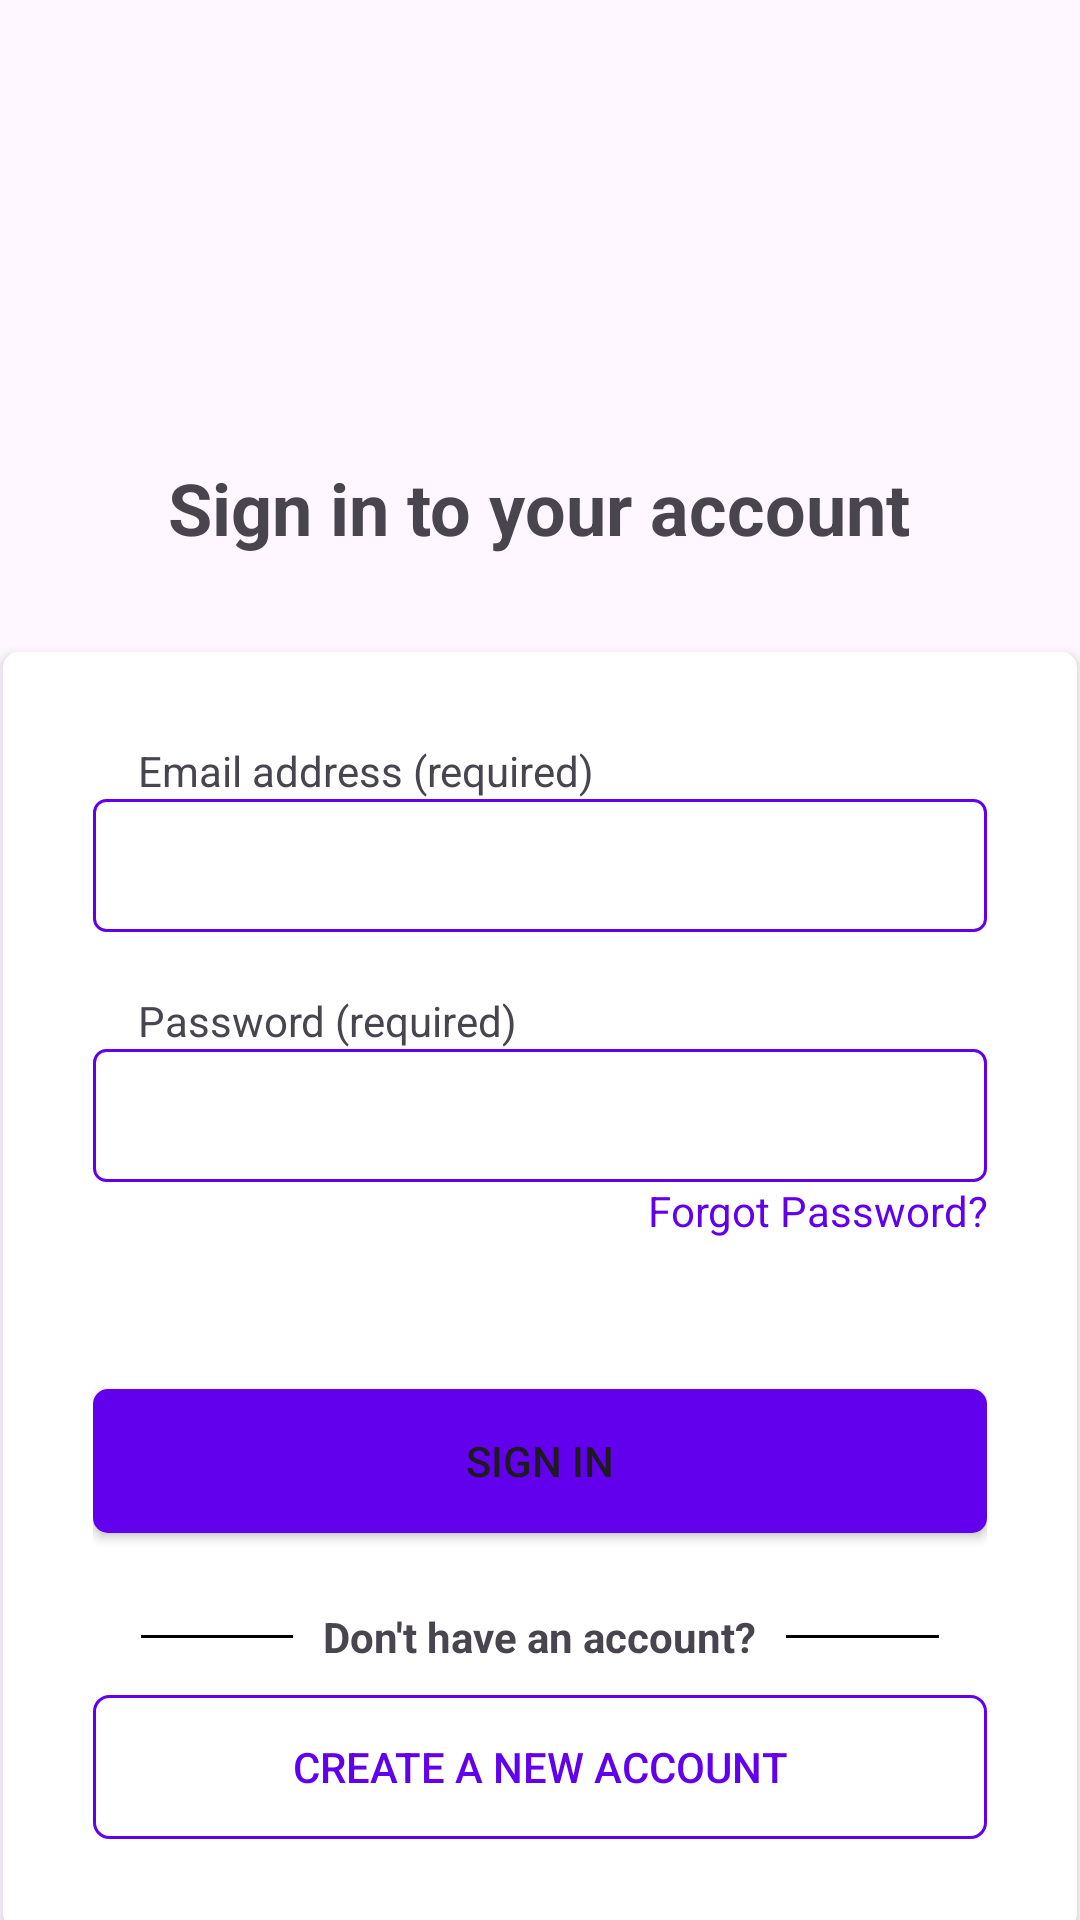

Layout XML and referenced resources for this Android screen:
<!-- AndroidManifest.xml: application theme Theme.WalmartII -->
<!-- res/layout/activity_main.xml -->
<?xml version="1.0" encoding="utf-8"?>
<androidx.constraintlayout.widget.ConstraintLayout xmlns:android="http://schemas.android.com/apk/res/android"
    xmlns:app="http://schemas.android.com/apk/res-auto"
    xmlns:tools="http://schemas.android.com/tools"
    android:layout_width="match_parent"
    android:layout_height="match_parent"
    tools:context=".MainActivity">

    <ImageView
        android:id="@+id/imageView"
        android:layout_width="278dp"
        android:layout_height="49dp"
        android:layout_marginTop="64dp"
        app:layout_constraintEnd_toEndOf="parent"
        app:layout_constraintHorizontal_bias="0.496"
        app:layout_constraintStart_toStartOf="parent"
        app:layout_constraintTop_toTopOf="parent"
        app:srcCompat="@drawable/walmart" />

    <TextView
        android:id="@+id/textView"
        android:layout_width="wrap_content"
        android:layout_height="wrap_content"
        android:layout_marginTop="40dp"
        android:text="@string/sign_in"
        android:textSize="24sp"
        android:textStyle="bold"
        app:layout_constraintEnd_toEndOf="parent"
        app:layout_constraintHorizontal_bias="0.496"
        app:layout_constraintStart_toStartOf="parent"
        app:layout_constraintTop_toBottomOf="@+id/imageView" />

    <androidx.cardview.widget.CardView
        android:layout_width="358dp"
        android:layout_height="wrap_content"
        android:layout_marginTop="32dp"
        app:layout_constraintEnd_toEndOf="parent"
        app:cardCornerRadius="5dp"
        app:layout_constraintStart_toStartOf="parent"
        app:layout_constraintTop_toBottomOf="@+id/textView">

        <LinearLayout
            android:layout_width="match_parent"
            android:layout_height="match_parent"
            android:orientation="vertical"
            android:paddingBottom="30dp"
            android:paddingTop="30dp"
            android:paddingLeft="30dp"
            android:paddingRight="30dp"
            >


            <TextView
                android:id="@+id/textView4"
                android:layout_width="match_parent"
                android:layout_height="wrap_content"
                android:paddingLeft="15dp"
                android:text="Email address (required)" />

            <EditText
                android:id="@+id/email"
                android:layout_width="match_parent"
                android:layout_height="wrap_content"
                android:ems="10"
                android:padding="10dp"
                android:background="@drawable/edit_text_border"
                android:layout_marginBottom="20dp"
                android:inputType="textEmailAddress" />

            <TextView
                android:id="@+id/textView3"
                android:layout_width="match_parent"
                android:layout_height="wrap_content"
                android:paddingLeft="15dp"
                android:text="Password (required)" />

            <EditText
                android:id="@+id/pass"
                android:layout_width="match_parent"
                android:layout_height="wrap_content"
                android:ems="10"
                android:padding="10dp"
                android:background="@drawable/edit_text_border"
                android:inputType="textPassword" />

            <TextView
                android:id="@+id/textView5"
                android:layout_width="match_parent"
                android:layout_height="wrap_content"
                android:text="Forgot Password?"
                android:clickable="true"
                android:autoLink="all"
                android:onClick="forgotPass"
                android:textColor="@color/design_default_color_primary"
                android:textAlignment="textEnd"
                />

            <Button
                android:id="@+id/button"
                android:layout_width="match_parent"
                android:layout_height="wrap_content"
                android:layout_marginTop="50dp"
                android:layout_marginBottom="25dp"
                android:onClick="signIn"
                android:background="@drawable/btn_border_primary"
                android:text="Sign In" />

            <RelativeLayout
                android:layout_width="match_parent"
                android:layout_height="match_parent"
                android:layout_centerVertical="true"
                android:layout_marginBottom="10dp"
                >

                <TextView
                    android:id="@+id/tvText"
                    android:layout_width="wrap_content"
                    android:layout_height="wrap_content"
                    android:layout_centerInParent="true"
                    android:layout_marginLeft="10dp"
                    android:layout_marginRight="10dp"
                    android:textStyle="bold"
                    android:text="Don't have an account?"
                    />

                <View
                    android:layout_width="match_parent"
                    android:layout_height="1dp"
                    android:layout_centerVertical="true"
                    android:layout_marginLeft="16dp"
                    android:layout_toLeftOf="@id/tvText"
                    android:background="#000000" />

                <View
                    android:layout_width="match_parent"
                    android:layout_height="1dp"
                    android:layout_centerVertical="true"
                    android:layout_marginRight="16dp"
                    android:layout_toRightOf="@id/tvText"
                    android:background="#000000" />

            </RelativeLayout>

            <Button
                android:id="@+id/button2"
                android:background="@drawable/btn_outline_bg"
                android:layout_width="match_parent"
                android:layout_height="wrap_content"
                android:onClick="createAccount"
                android:textColor="@color/design_default_color_primary"
                android:text="Create a new account" />
        </LinearLayout>

    </androidx.cardview.widget.CardView>

</androidx.constraintlayout.widget.ConstraintLayout>
<!-- resources referenced by this layout -->
<resources>
  <!-- drawable btn_border_primary (drawable) -->
  <?xml version="1.0" encoding="utf-8"?>
  <ripple xmlns:android="http://schemas.android.com/apk/res/android"
      android:color="?android:attr/colorControlHighlight"> 
  
      <item android:id="@android:id/background">
          <shape android:shape="rectangle">
              <solid android:color="@color/design_default_color_primary" /> 
              <corners android:radius="5dp" /> 
          </shape>
      </item>
  
      <item android:id="@android:id/mask">
          <shape android:shape="rectangle">
              <solid android:color="?android:attr/colorPrimary" /> 
              <corners android:radius="16dp" /> 
          </shape>
      </item>
  
  </ripple>
  <!-- drawable btn_outline_bg (drawable) -->
  <?xml version="1.0" encoding="utf-8"?>
  <ripple xmlns:android="http://schemas.android.com/apk/res/android"
      android:color="?android:attr/colorControlHighlight">
      
      <item android:id="@android:id/background">
          <shape android:shape="rectangle">
              <solid android:color="#00000000" /> 
              <corners android:radius="5dp" /> 
              <stroke
                  android:color="@color/design_default_color_primary"
                  android:width="1dp" /> 
          </shape>
      </item>
  
      
      <item android:id="@android:id/mask">
          <shape android:shape="rectangle">
              <solid android:color="#f3f3f3" /> 
              <corners android:radius="16dp" /> 
          </shape>
      </item>
  </ripple>
  <!-- drawable edit_text_border (drawable) -->
  <?xml version="1.0" encoding="utf-8"?>
  <shape xmlns:android="http://schemas.android.com/apk/res/android">
      <solid android:color="#FFFFFF" /> 
      <corners android:radius="4dp" /> 
      <stroke
          android:color="@color/design_default_color_primary"
          android:width="1dp" />
  </shape>
  <string name="sign_in">Sign in to your account</string>
  <style name="Theme.WalmartII" parent="Base.Theme.WalmartII" />
  <style name="Base.Theme.WalmartII" parent="Theme.Material3.DayNight.NoActionBar">
          
          
      </style>
</resources>
